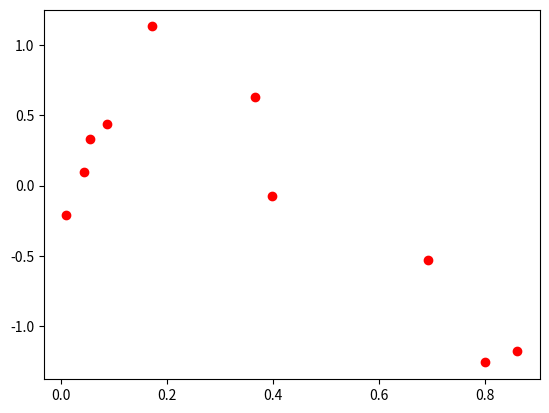

This chart was generated by the following Python code: (Note: this script raises an exception after producing the figure.)
#!/usr/bin/env python3
# -*- coding: utf-8 -*-
"""
Created on Fri Feb 15 18:38:18 2019

[redacted]
"""

import random

import math
import numpy as np
import matplotlib.pyplot as plt

def x_generate(points):
    x=[]
    x=np.random.uniform(0.0,1.0,points)
    return x
 ################################
def y_generate(x):
    p=math.pi*2
    y=[]
    for n in range(len(x)):
        y.append(math.sin(p*x[n]))
    
   # print (y)
        
    for n in range(len(x)):
        y[n]=y[n]+np.random.normal(0,0.3)
    
    
    return y
############################################
### a part is over
    
def min_squared_gradient(x,y,n,alpha):
    #alpha=0.05
    
    currw=[0]*(n+1)
    for i in range(100):
        sum1=0
        prevw=[0]*(n+1)
        for s in range(n+1):
            for e in range(len(x)):
                sum2=0
                for a in range(n+1):
                    sum2=sum2+currw[a]*pow(x[e],a)
                    #print(pow(x[e],a))
                sum1=sum1+(sum2-y[e])*pow(x[e],s)
            prevw[s]=currw[s]-alpha*1/len(x)*sum1
        for s in range(n+1):
            currw[s]=prevw[s]
        ##print (w)
    return currw
###########################################################
def fourth_power_gradient(x,y,n,alpha):
    #alpha=0.05
    
    currw=[0]*(n+1)
    for i in range(100):
        sum1=0.00
        prevw=[0]*(n+1)
        for s in range(n+1):
            for e in range(len(x)):
                sum2=0
                for a in range(n+1):
                    sum2=sum2+currw[a]*pow(x[e],a)
                    #print(pow(x[e],a))
                sum1=sum1+pow((sum2-y[e]),3)*pow(x[e],s)*4
            prevw[s]=currw[s]-alpha*1/len(x)*sum1
        for s in range(n+1):
            currw[s]=prevw[s]
        ##print (w)
    return currw
#############################################################           
def mean_absolute_gradient(x,y,n,alpha):
    #alpha=0.05
    
    currw=[0]*(n+1)
    for i in range(100):
        sum1=0
        prevw=[0]*(n+1)
        for s in range(n+1):
            for e in range(len(x)):
                sum2=0
                for a in range(n+1):
                    sum2=sum2+currw[a]*pow(x[e],a)
                sum2=sum2-y[e]
                if sum2>=0 :
                    sum1=sum1+pow(x[e],s)
                else:
                    sum1=sum1-pow(x[e],s)
            prevw[s]=currw[s]-alpha*1/len(x)*sum1
        for s in range(n+1):
            currw[s]=prevw[s]
        ##print (w)
    return currw

####################################################################
    
def min_square_error(x,degree,theta,y):
    error=0.00000
    degree=degree+1
    for a in range (len(x)):
        add=0
        for w in range(degree):
            add=add+theta[w]*pow(x[a],w)
        add=add-y[a]
        add=add*add
        error=error+add
    print("test_error",error/(2*len(x)))
    error=error/(2*len(x))
    return error
###################################################################


def mean_absolute_error(x,degree,theta,y):
    error=0.0000
    degree=degree+1
    for a in range (len(x)):
        add=0.0000
        for w in range(degree):
            add=add+theta[w]*pow(x[a],w)
        add=add-y[a]
        if add<0:
            add=-add    
        error=error+add
    print("test_error",error/(2*len(x)))
    error=error/(2*len(x))
    return error
###############################################################


def fourth_power_error(x,degree,theta,y):
    error=0.0000
    degree=degree+1
    for a in range (len(x)):
        add=0.0000
        for w in range(degree):
            add=add+theta[w]*pow(x[a],w)
        add=add-y[a]
        error=error+add**4
        #print 
           
    print("test_error",error/(2*len(x)))
    error=error/(2*len(x))
    return error
            
#################################################### 


def calculate_y(x):
    y=[0]*len(x)
    for q in range(len(x)):
        add=0.000
        for w in range(i):
            add=add+theta[w]*pow(x[q],w)
        y[q]=add
    return y
        

#################################


test_error=[[[ 0.000 for _ in range(9)] for _ in range(4)] for _ in range(3)]
training_error=[[[ 0.0000 for _ in range(9)] for _ in range(4)] for _ in range(3)]



for iteration in range(3):
    number=[10,100,1000,10000]
    number_point=0
    for data_points in number:
        
        ####Generate x random values in range 0,1#################
        x=[]    
        x=x_generate(data_points)   
        
        
        ##### Generate values of y
        random.shuffle(x)           
        training_x=x[:int(0.8*len(x))]
        test_x=x[int(0.8*len(x)):]
        y=y_generate(x)
        
        
        #####Save y
        training_y=y[:int(0.8*len(y))]
        test_y=y[int(0.8*len(y)):]
        ### B PART DONE
        
        
        #####plot original data
        plt.plot(x,y,'ro')
        plt.savefig('/home/<user>/document/original_data.jpg')
        plt.show()
       
        
        ###### calculate cost function and error
        for i in range(0,9):
            estimated_y=[0]*len(test_x)
            
            
            if iteration==0:
                theta=min_squared_gradient(training_x,training_y,i+1,0.05)
                test_error[iteration][number_point][i]=min_square_error(test_x,i,theta,test_y)
                training_error[iteration][number_point][i]=min_square_error(training_x,i,theta,training_y)
            elif iteration==1:
                theta=fourth_power_gradient(training_x,training_y,i+1,0.05)
                test_error[iteration][number_point][i]=fourth_power_error(test_x,i,theta,test_y)
                training_error[iteration][number_point][i]=fourth_power_error(training_x,i,theta,training_y)
            else:
                theta=mean_absolute_gradient(training_x,training_y,i+1,0.05)
                test_error[iteration][number_point][i]=mean_absolute_error(test_x,i,theta,test_y)
                training_error[iteration][number_point][i]=mean_absolute_error(training_x,i,theta,training_y)
                
            estimated_y=calculate_y(x)
            
            plt.plot(x,estimated_y, 'ro')
            plt.savefig('/home/<user>/document--test--'+str(iteration)+'--'+str(data_points)+str(i)+'.jpg')
            plt.show()
        
        ## plot errors for each data point set
        arr=[1,2,3,4,5,6,7,8,9]
        plt.plot(arr,test_error[iteration][number_point],'ro',arr,training_error[iteration][number_point],'bs')
        plt.savefig('/home/<user>/document--error--'+str(iteration)+'--'+ str(data_points)+'.jpg')
        plt.show()
    iteration=iteration+1
    
    
#    for b in range(4):
#        for c in range(9):
#            arr=[1,2,3,4,5,6,7,8,9]
#            plt.plot(arr,test_error[0][b][c],'ro',arr,training_error[1][b][c],'bs',arr,training_error[2][b][c],'rs')
#            plt.savefig('/home/<user>/document--errorcumulative--'+str(iteration)+'--'+ str(data_points)+'.jpg')
#            plt.show()
#                
        ##### 2 QUESTION DONE
    

